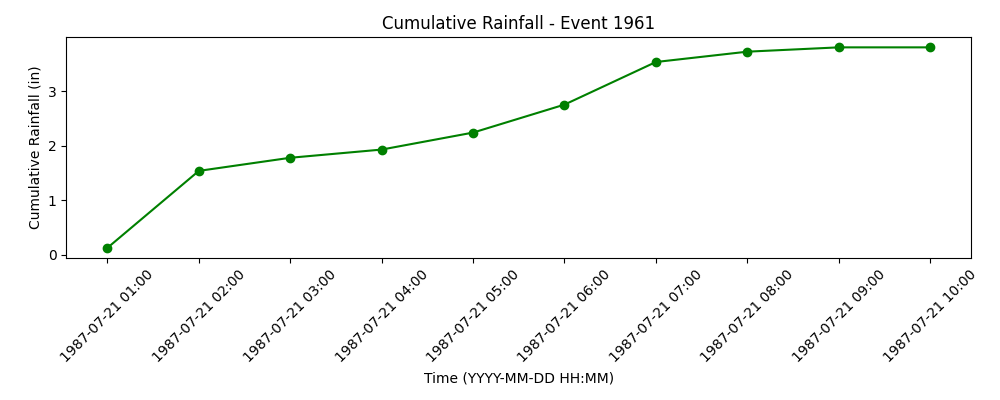

Values plotted in this chart, from the file beside it:
time, prcp, cumulative
1987-07-21 01:00:00, 0.13, 0.13
1987-07-21 02:00:00, 1.409, 1.539
1987-07-21 03:00:00, 0.24, 1.779
1987-07-21 04:00:00, 0.15, 1.929
1987-07-21 05:00:00, 0.311, 2.24
1987-07-21 06:00:00, 0.512, 2.752
1987-07-21 07:00:00, 0.78, 3.532
1987-07-21 08:00:00, 0.189, 3.721
1987-07-21 09:00:00, 0.079, 3.8
1987-07-21 10:00:00, 0.0, 3.8
